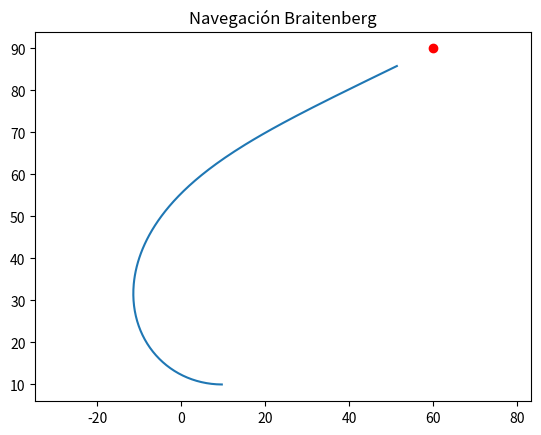

Write Python code to recreate this figure.
import numpy as np
import matplotlib.pyplot as plt

def sensorfield(x, y):
    xc, yc = 60, 90
    return 1000 / ((x - xc)**2 + (y - yc)**2 + 50)

dt, Ks, Kv = 0.1, 17, 14
x, y, theta = 10, 10, 0
traj_x, traj_y = [], []

for i in range(222):
    d = 2
    s_left = sensorfield(x - d*np.sin(theta), y + d*np.cos(theta))
    s_right = sensorfield(x + d*np.sin(theta), y - d*np.cos(theta))
    
    v = -Kv * (s_left + s_right)
    omega = Ks * (s_right - s_left)
    
    x += v * np.cos(theta) * dt
    y += v * np.sin(theta) * dt
    theta += omega * dt
    
    traj_x.append(x)
    traj_y.append(y)

plt.plot(traj_x, traj_y)
plt.scatter([60], [90], c='red')
plt.title("Navegación Braitenberg")
plt.axis('equal')
plt.show()
